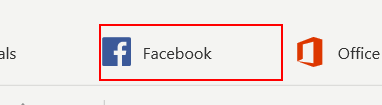
Workflow: Test

Step 1: click on the link 'Facebook' in window 'MSN India | Breaking News, Entertainment, Latest Videos, Outlook'

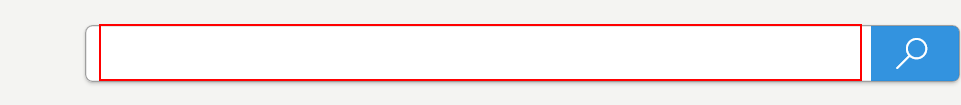
Step 2: type "Secure Text" into the text box in window 'MSN India | Breaking News, Entertainment, Latest Videos, Outlook'
